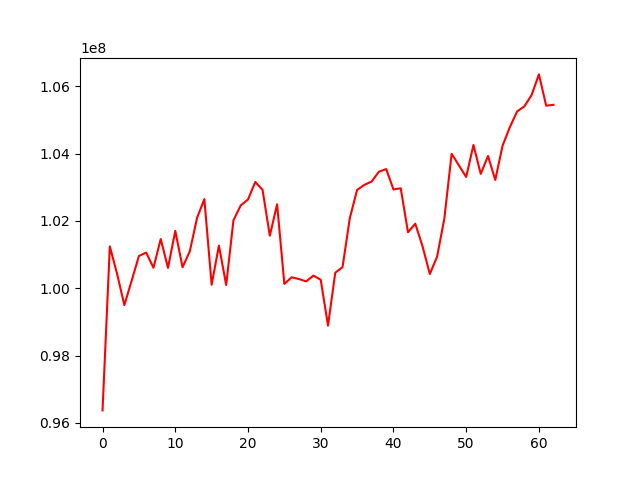

Data behind this chart, as committed beside it:
, 0
0, 96368791
1, 101242274
2, 100425563
3, 99498879
4, 100222097
5, 100957779
6, 101059665
7, 100607706
8, 101461855
9, 100604543
10, 101705621
11, 100623764
12, 101098230
13, 102094712
14, 102647695
15, 100103808
16, 101266347
17, 100095979
18, 102020314
19, 102460840
20, 102638299
21, 103158098
22, 102923605
23, 101560957
24, 102495616
25, 100128325
26, 100325664
27, 100273622
28, 100202724
29, 100375978
30, 100249527
31, 98889898
32, 100461645
33, 100627235
34, 102084938
35, 102921125
36, 103071636
37, 103171886
38, 103463552
39, 103541618
40, 102936713
41, 102970249
42, 101662965
43, 101918395
44, 101244667
45, 100422521
46, 100937384
47, 102075243
48, 103994980
49, 103650950
50, 103307196
51, 104257303
52, 103397922
53, 103930432
54, 103218144
55, 104233853
56, 104785150
57, 105254083
58, 105405409
59, 105742388
... 3 more rows
